The GitHub repository Remiiil1a/kaifeng-chrysanthemum-visual-classification-model contains a labelled image folder "kaifeng-chrysanthemum-visual-classification-model" with 10 categories: 01 huangse pingban, 02 baise guanban, 03 lvse jiban, 04 fense pingban, 05 hongse qiuxing, 06 fuse feiwu, 07 huangse guanban, 08 fense chiban, 09 huangse qiuxing, 10 hongse sheban. Examples follow, each with its label.

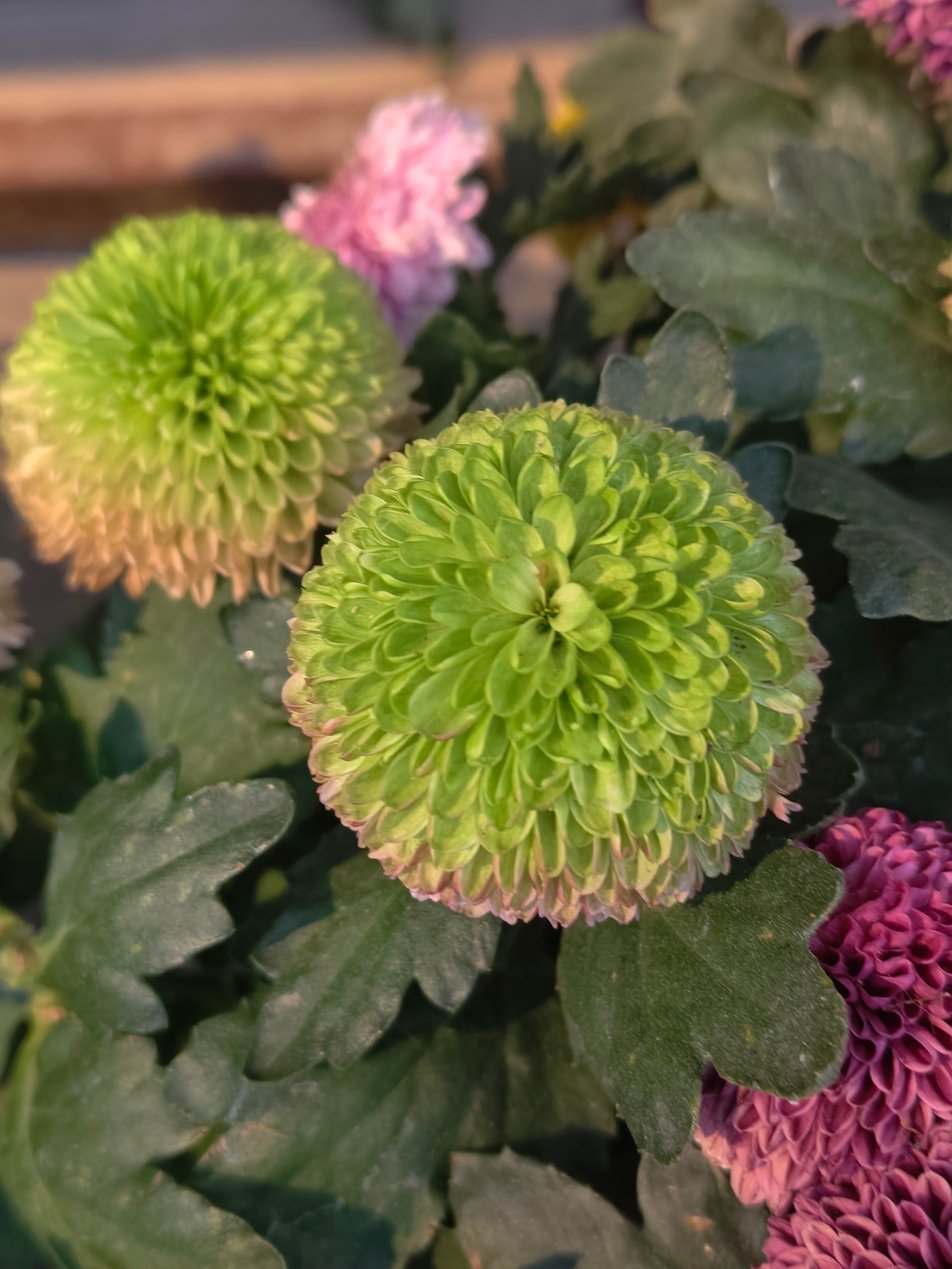
Label: 03 lvse jiban

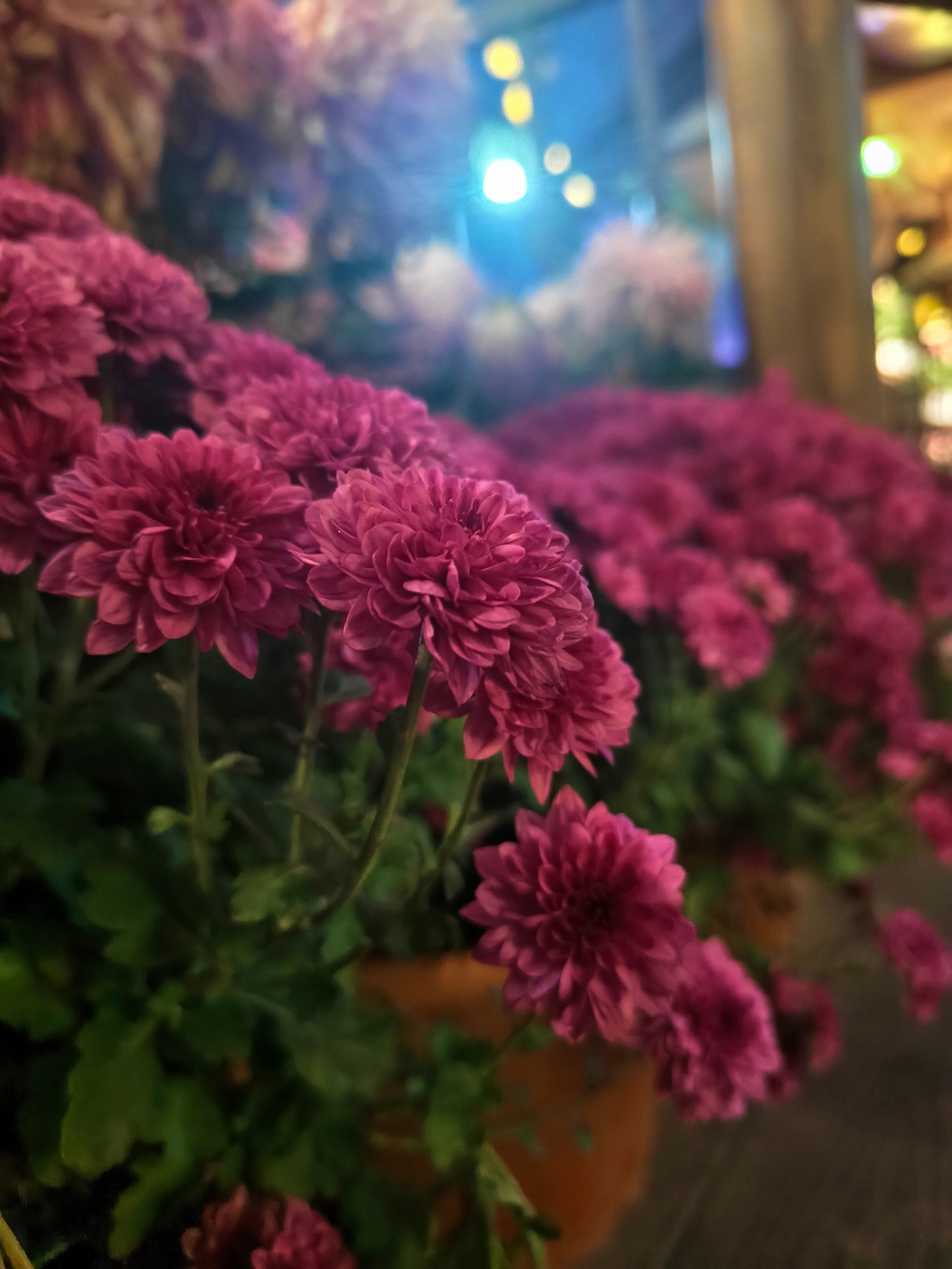
Label: 04 fense pingban

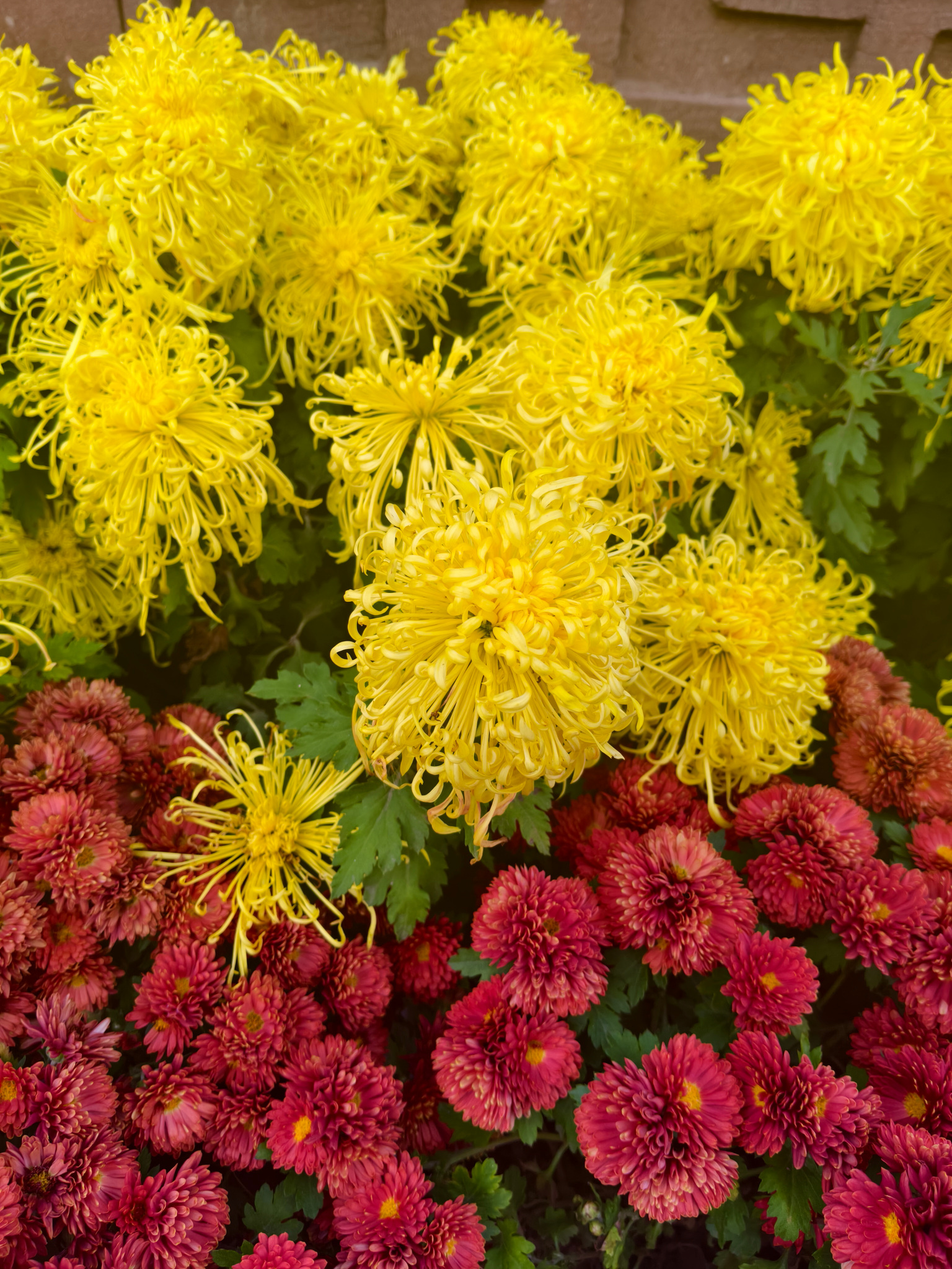
Label: 07 huangse guanban

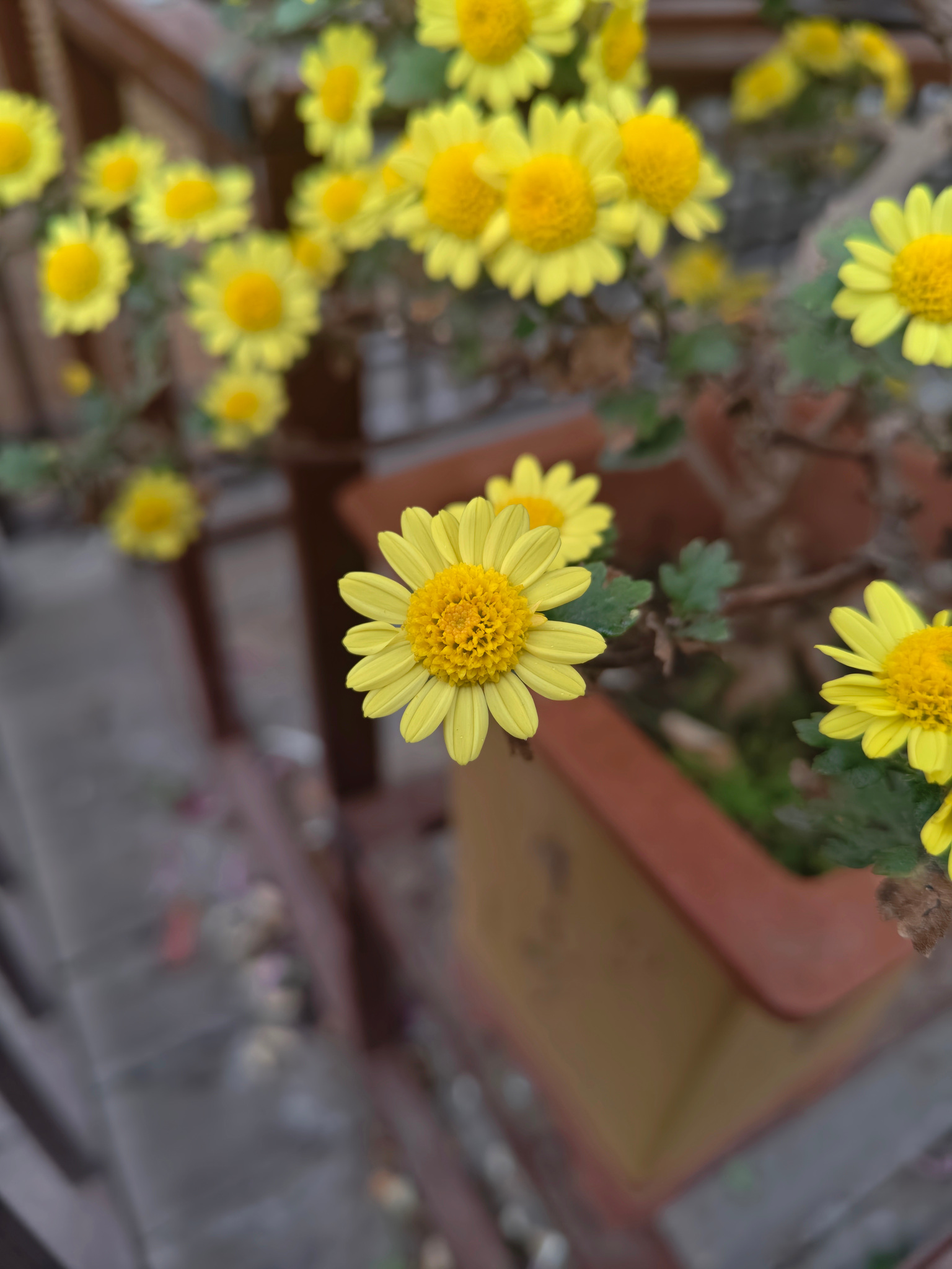
Label: 01 huangse pingban

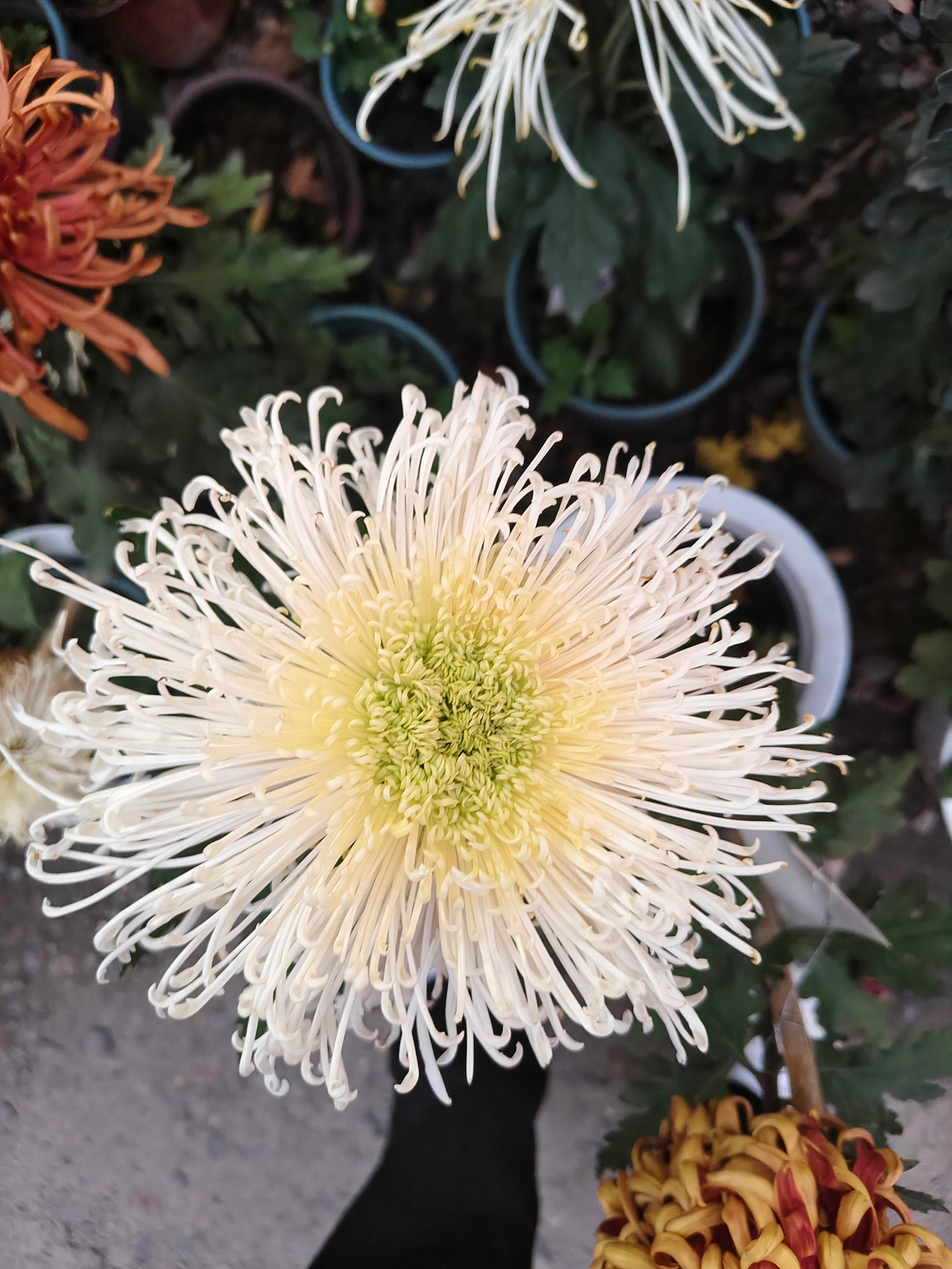
Label: 02 baise guanban

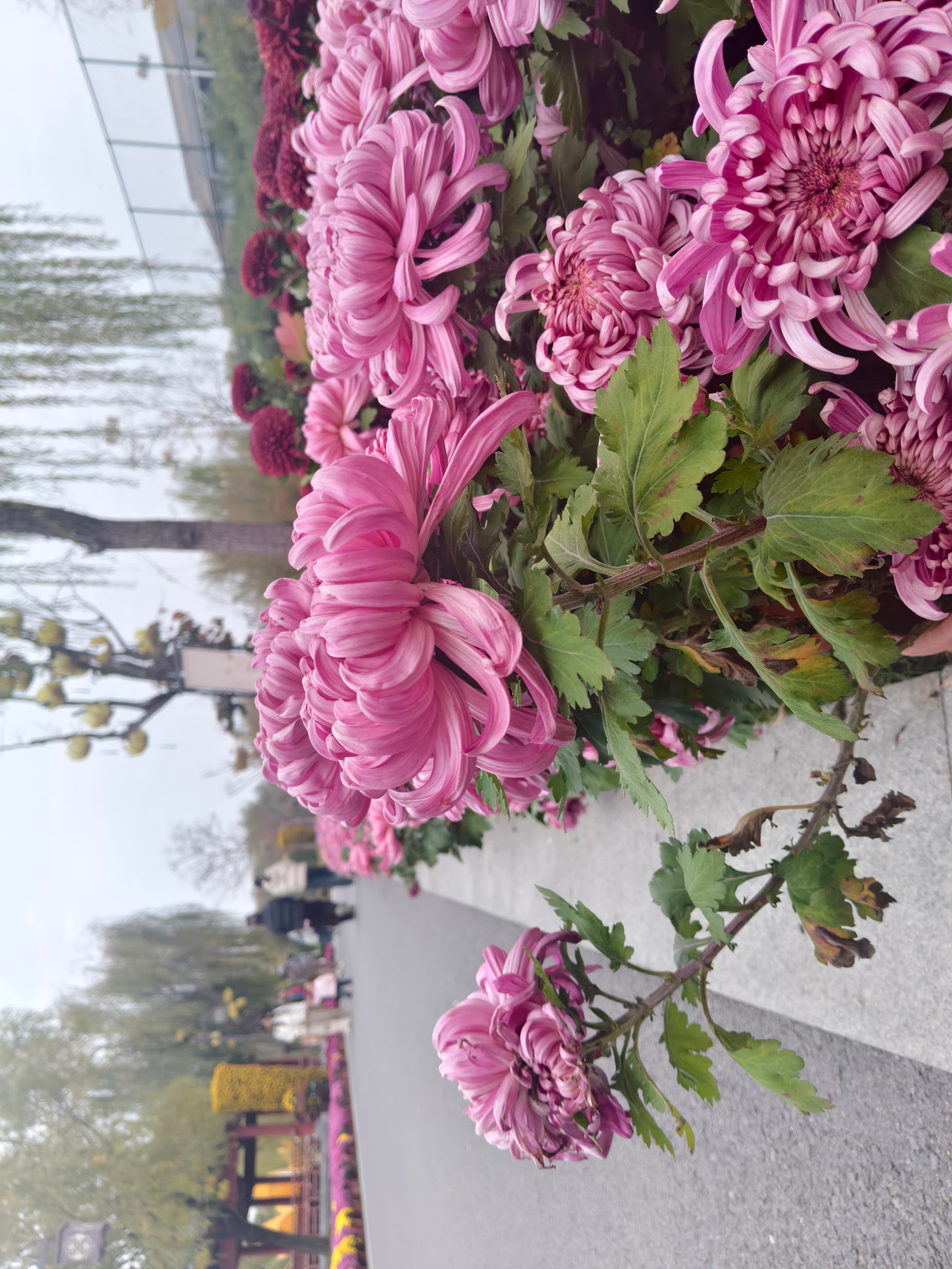
Label: 08 fense chiban
